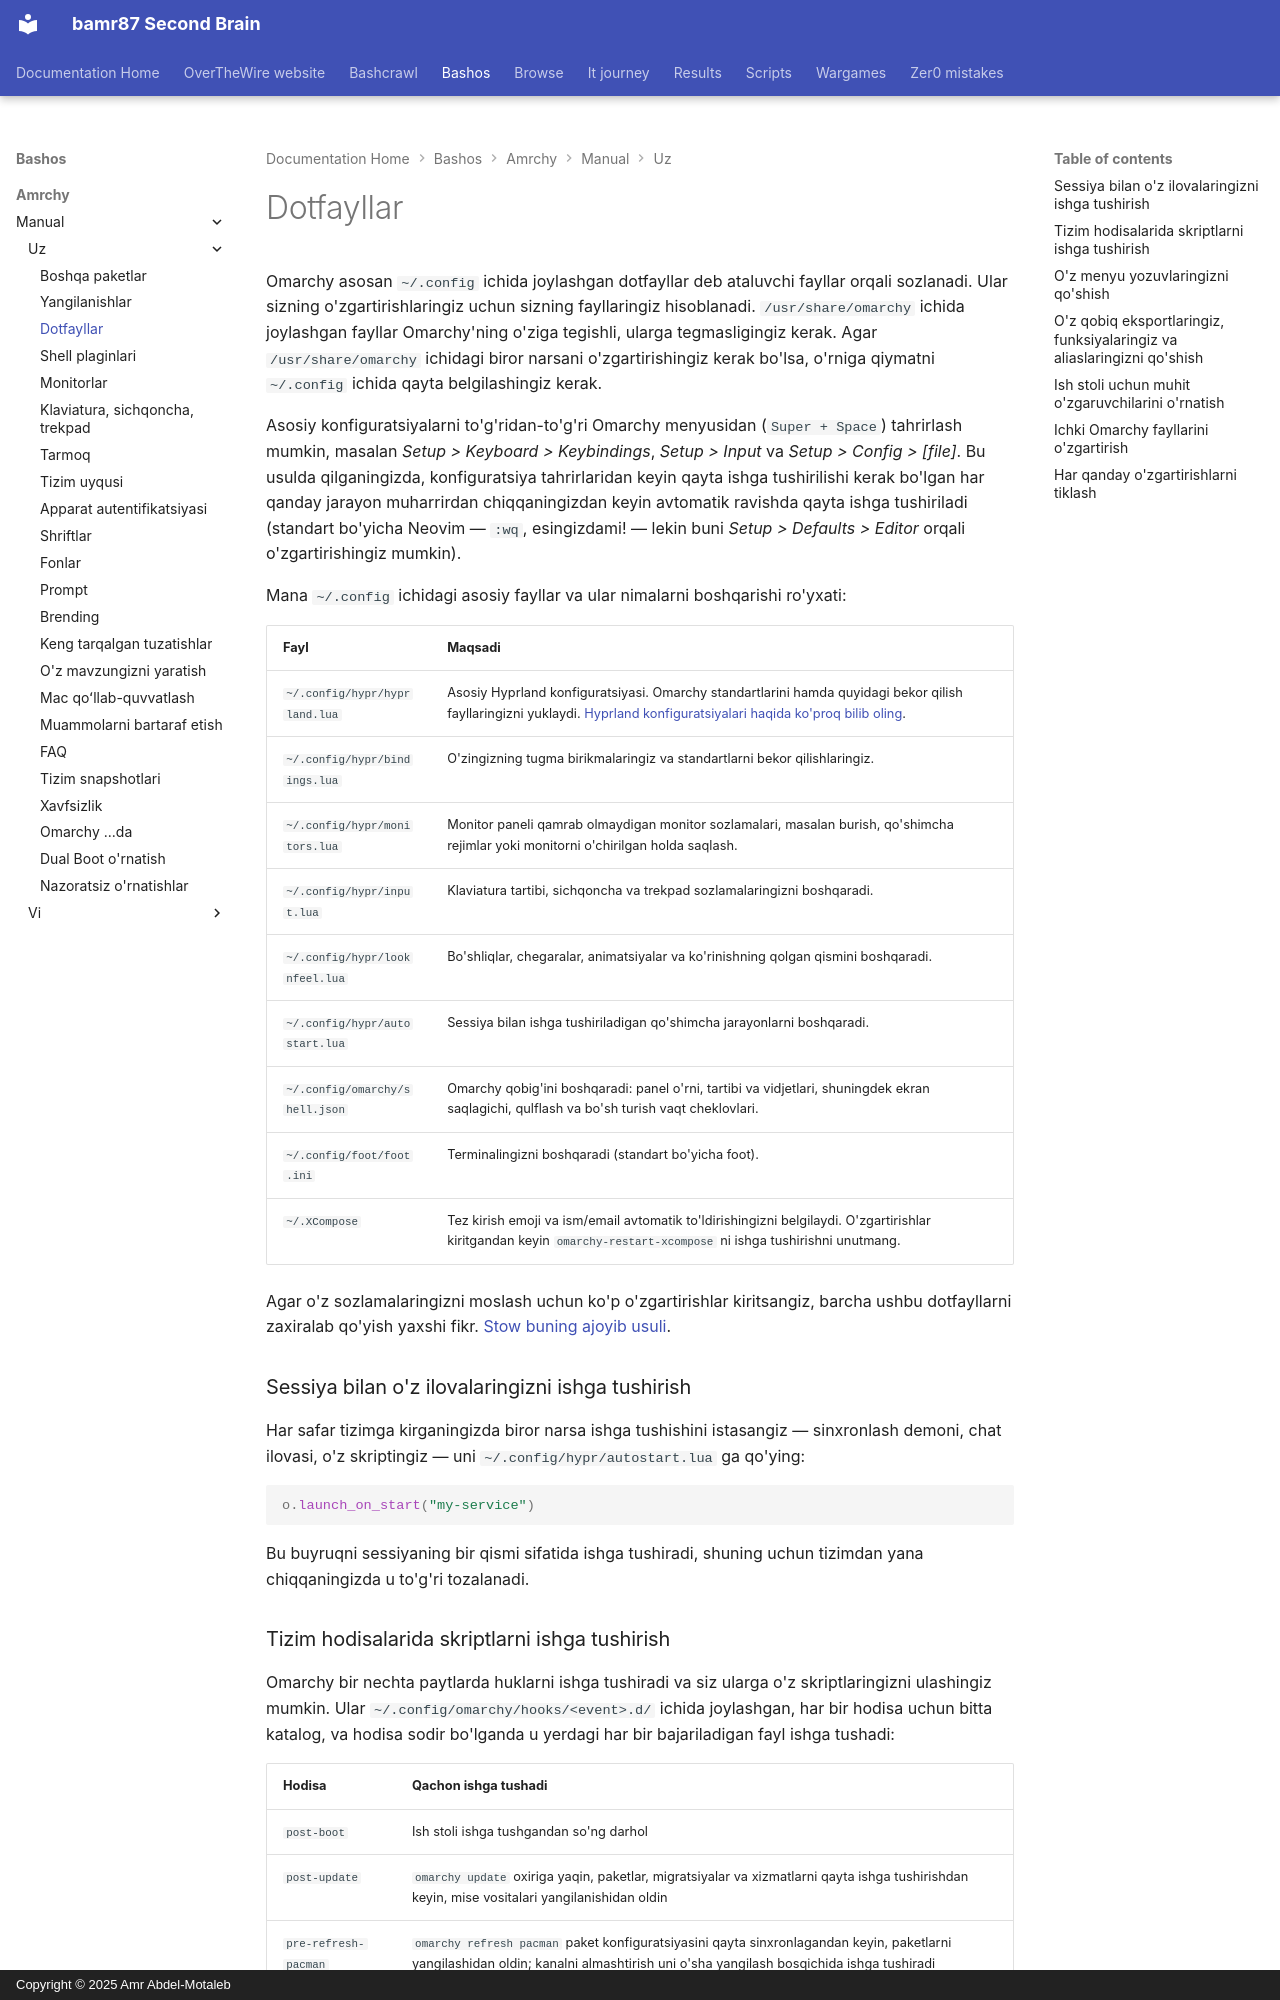

repository: bamr87/README · page: bashos/amrchy/manual/uz/31-dotfiles/index.html · generator: mkdocs · copyright: Copyright © 2025 Amr Abdel-Motaleb

---
source_file: amrchy/manual/uz/31-dotfiles.md
source_repo: bamr87/bashos
source_url: https://github.com/bamr87/bashos/blob/main/amrchy/manual/uz/31-dotfiles.md
title: Dotfayllar
---
# Dotfayllar

Omarchy asosan `~/.config` ichida joylashgan dotfayllar deb ataluvchi fayllar orqali sozlanadi. Ular sizning o'zgartirishlaringiz uchun sizning fayllaringiz hisoblanadi. `/usr/share/omarchy` ichida joylashgan fayllar Omarchy'ning o'ziga tegishli, ularga tegmasligingiz kerak. Agar `/usr/share/omarchy` ichidagi biror narsani o'zgartirishingiz kerak bo'lsa, o'rniga qiymatni `~/.config` ichida qayta belgilashingiz kerak.

Asosiy konfiguratsiyalarni to'g'ridan-to'g'ri Omarchy menyusidan (`Super + Space`) tahrirlash mumkin, masalan _Setup > Keyboard > Keybindings_, _Setup > Input_ va _Setup > Config > [file]_. Bu usulda qilganingizda, konfiguratsiya tahrirlaridan keyin qayta ishga tushirilishi kerak bo'lgan har qanday jarayon muharrirdan chiqqaningizdan keyin avtomatik ravishda qayta ishga tushiriladi (standart bo'yicha Neovim — `:wq`, esingizdami! — lekin buni _Setup > Defaults > Editor_ orqali o'zgartirishingiz mumkin).

Mana `~/.config` ichidagi asosiy fayllar va ular nimalarni boshqarishi ro'yxati:

| Fayl                  | Maqsadi              |
| ----------------------- | --------------------- |
| `~/.config/hypr/hyprland.lua` | Asosiy Hyprland konfiguratsiyasi. Omarchy standartlarini hamda quyidagi bekor qilish fayllaringizni yuklaydi. [Hyprland konfiguratsiyalari haqida ko'proq bilib oling](https://wiki.hypr.land/Configuring/).  |
| `~/.config/hypr/bindings.lua` | O'zingizning tugma birikmalaringiz va standartlarni bekor qilishlaringiz. |
| `~/.config/hypr/monitors.lua` | Monitor paneli qamrab olmaydigan monitor sozlamalari, masalan burish, qo'shimcha rejimlar yoki monitorni o'chirilgan holda saqlash. |
| `~/.config/hypr/input.lua` | Klaviatura tartibi, sichqoncha va trekpad sozlamalaringizni boshqaradi. |
| `~/.config/hypr/looknfeel.lua` | Bo'shliqlar, chegaralar, animatsiyalar va ko'rinishning qolgan qismini boshqaradi. |
| `~/.config/hypr/autostart.lua` | Sessiya bilan ishga tushiriladigan qo'shimcha jarayonlarni boshqaradi. |
| `~/.config/omarchy/shell.json` | Omarchy qobig'ini boshqaradi: panel o'rni, tartibi va vidjetlari, shuningdek ekran saqlagichi, qulflash va bo'sh turish vaqt cheklovlari. |
| `~/.config/foot/foot.ini` | Terminalingizni boshqaradi (standart bo'yicha foot). |
| `~/.XCompose` | Tez kirish emoji va ism/email avtomatik to'ldirishingizni belgilaydi. O'zgartirishlar kiritgandan keyin `omarchy-restart-xcompose` ni ishga tushirishni unutmang. |

Agar o'z sozlamalaringizni moslash uchun ko'p o'zgartirishlar kiritsangiz, barcha ushbu dotfayllarni zaxiralab qo'yish yaxshi fikr. [Stow buning ajoyib usuli](https://www.youtube.com/watch?v=NoFiYOqnC4o).

### Sessiya bilan o'z ilovalaringizni ishga tushirish

Har safar tizimga kirganingizda biror narsa ishga tushishini istasangiz — sinxronlash demoni, chat ilovasi, o'z skriptingiz — uni `~/.config/hypr/autostart.lua` ga qo'ying:

```lua
o.launch_on_start("my-service")
```

Bu buyruqni sessiyaning bir qismi sifatida ishga tushiradi, shuning uchun tizimdan yana chiqqaningizda u to'g'ri tozalanadi.
